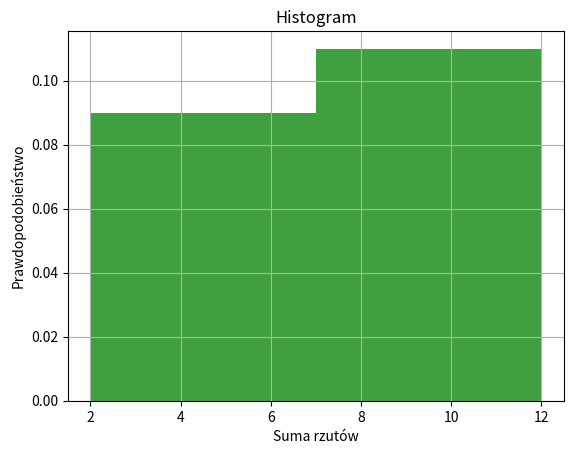

Write the Python code that produced this figure.
import matplotlib.pyplot as plt 
import pandas as pd 
import numpy as np 
import random 

def generuj(n):
    rzuty=[]
    for i in range(n):
        liczba=random.randint(2,12)
        rzuty.append(liczba)
    plt.hist(rzuty, bins=2, facecolor='g', alpha=0.75, density=True)
    plt.xlabel('Suma rzutów')
    plt.ylabel('Prawdopodobieństwo')
    plt.title('Histogram')
    plt.grid(True)
    plt.show()

print(generuj(120))
